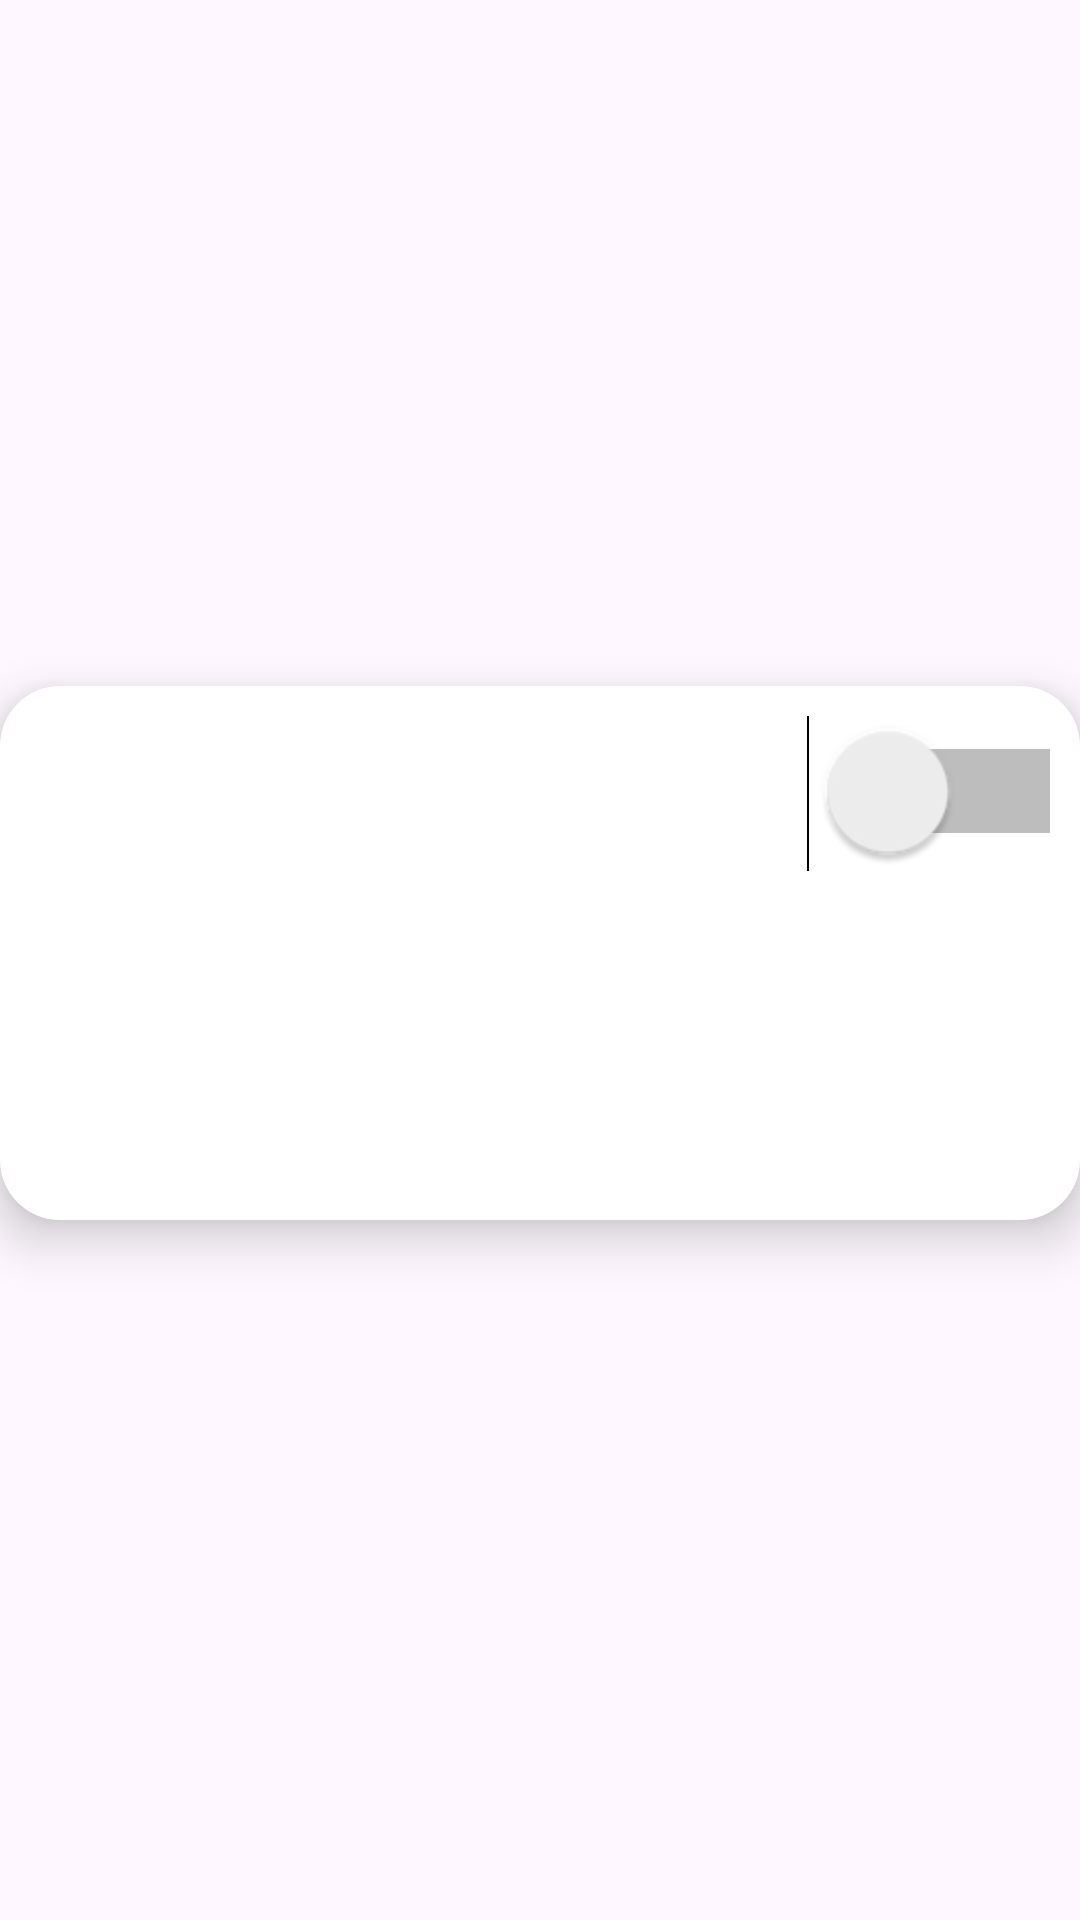

Layout XML and referenced resources for this Android screen:
<!-- AndroidManifest.xml: application theme Theme.LitreOfLight -->
<!-- res/layout/schedulelistview.xml -->
<?xml version="1.0" encoding="utf-8"?>
<androidx.constraintlayout.widget.ConstraintLayout xmlns:android="http://schemas.android.com/apk/res/android"
    android:layout_width="match_parent"
    android:layout_height="match_parent"
    xmlns:app="http://schemas.android.com/apk/res-auto">

    <LinearLayout
        android:layout_width="360dp"
        android:layout_height="178dp"
        android:layout_marginBottom="10dp"
        android:background="@drawable/box"
        android:clickable="false"
        android:elevation="10dp"
        android:focusable="false"
        android:focusableInTouchMode="false"
        android:padding="10dp"
        android:textColor="@android:color/black"
        android:textSize="16sp"
        app:layout_constraintBottom_toBottomOf="parent"
        app:layout_constraintEnd_toEndOf="parent"
        app:layout_constraintStart_toStartOf="parent"
        app:layout_constraintTop_toTopOf="parent"
        app:layout_constraintVertical_bias="0.506">


        <TextView
            android:id="@+id/lblListText"
            android:layout_width="306dp"
            android:layout_height="125dp"
            android:layout_weight="1" />

        <Switch
            android:id="@+id/btnswitch"
            android:layout_width="wrap_content"
            android:layout_height="50dp"
            android:layout_marginStart="0dp"
            android:scaleX="2"
            android:scaleY="2" />
    </LinearLayout>


</androidx.constraintlayout.widget.ConstraintLayout>
<!-- resources referenced by this layout -->
<resources>
  <!-- drawable box (drawable) -->
  <?xml version="1.0" encoding="utf-8"?>
  <selector xmlns:android="http://schemas.android.com/apk/res/android">
  
      <item>
          <shape android:shape="rectangle">
              <solid android:color="@color/white"/>
              <corners android:radius="20dp"/>
          </shape>
      </item>
  </selector>
  <style name="Theme.LitreOfLight" parent="Base.Theme.LitreOfLight" />
  <color name="white">#FFFFFF</color>
  <style name="Base.Theme.LitreOfLight" parent="Theme.Material3.DayNight.NoActionBar">
          
          
      </style>
</resources>
